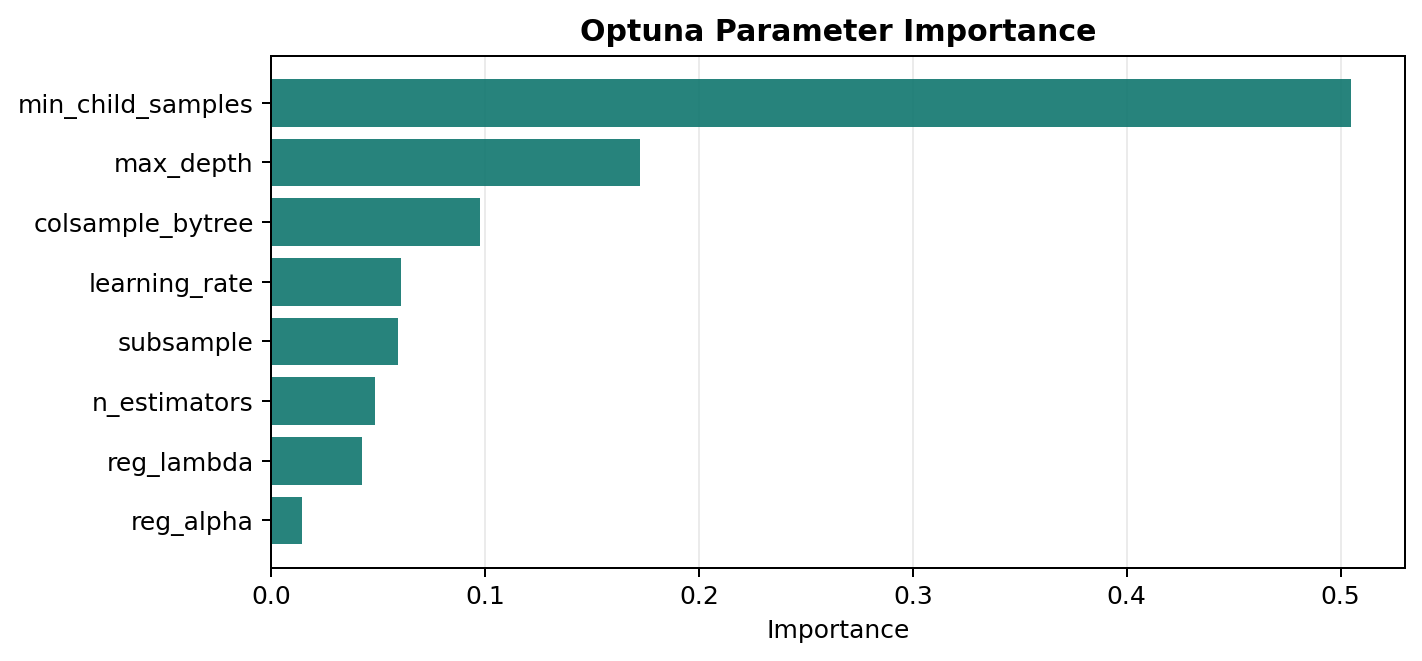

Data behind this chart, as committed beside it:
parameter, importance
min_child_samples, 0.5047
max_depth, 0.1724
colsample_bytree, 0.0977
learning_rate, 0.06038
subsample, 0.05941
n_estimators, 0.04868
reg_lambda, 0.0424
reg_alpha, 0.01438
